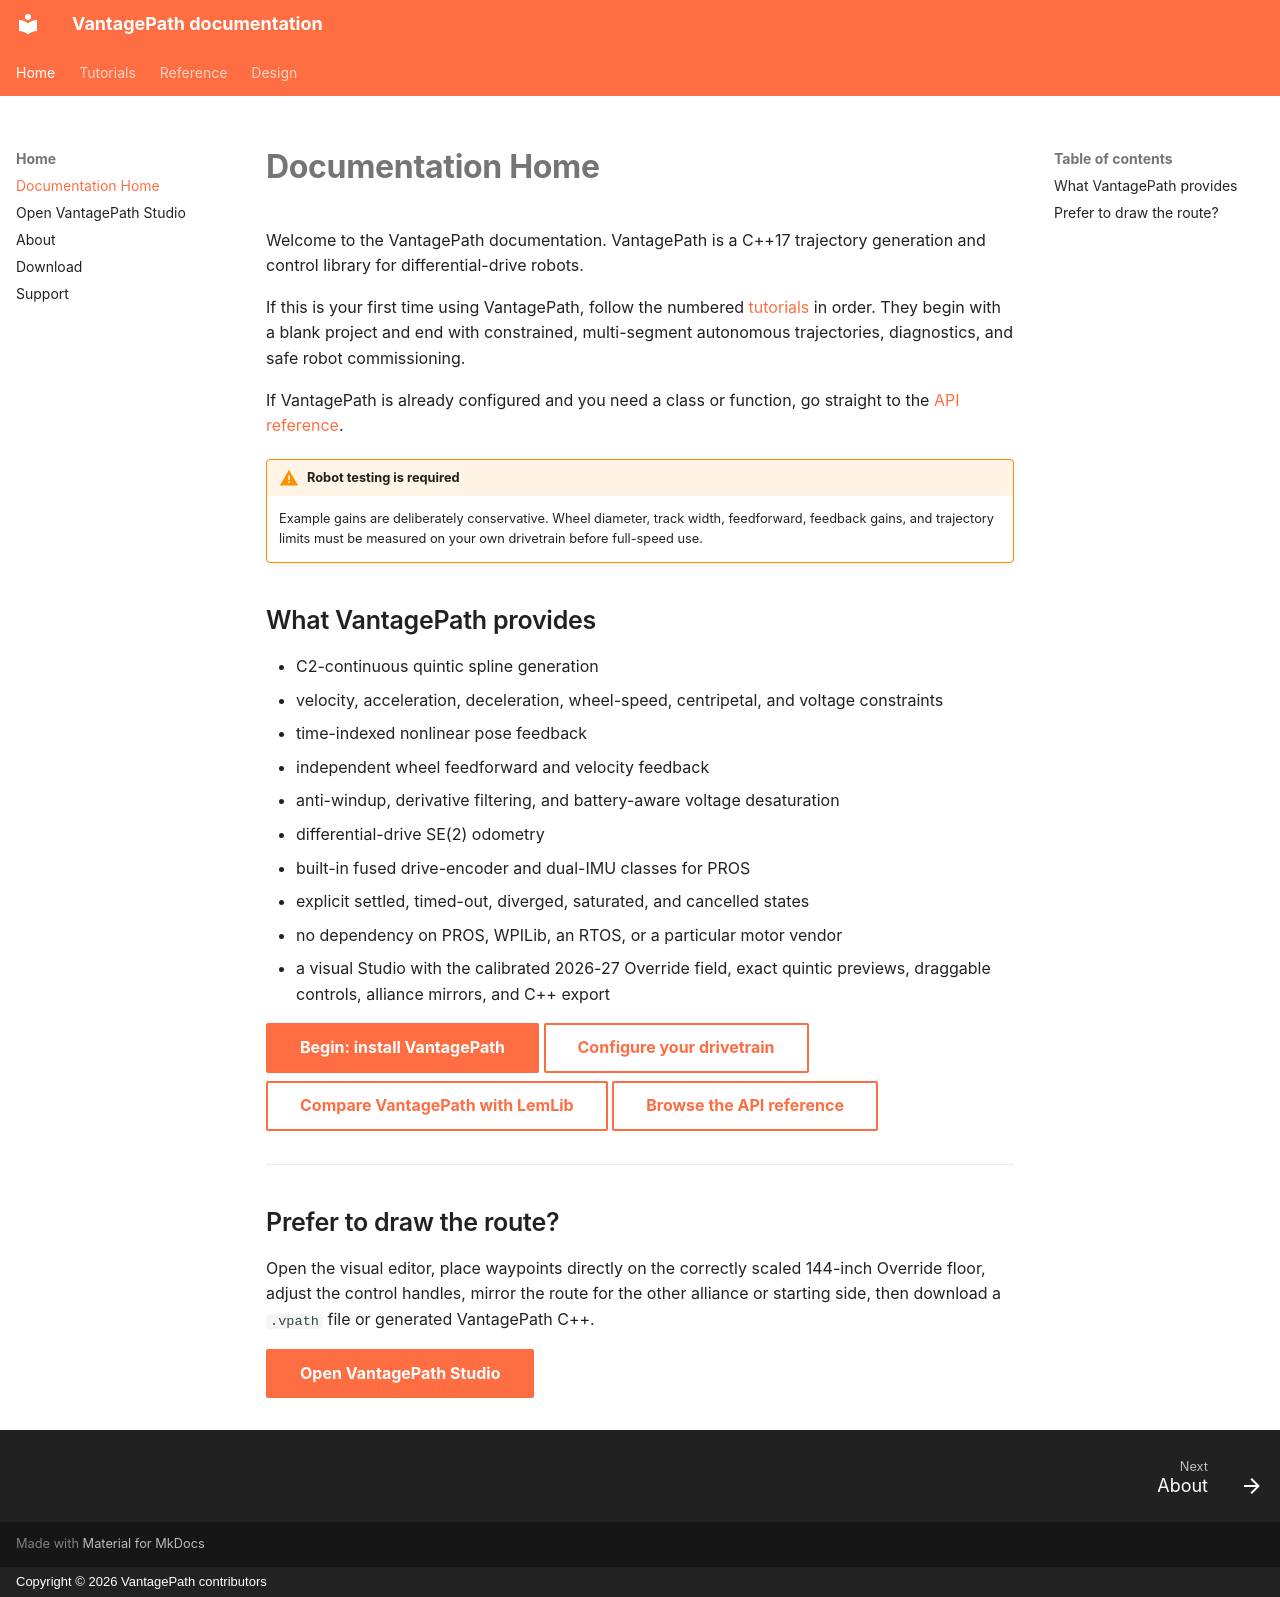

repository: iSaaacH/VantagePath · page: index.html · generator: mkdocs · copyright: Copyright © 2026 VantagePath contributors

# Documentation Home

Welcome to the VantagePath documentation. VantagePath is a C++17 trajectory
generation and control library for differential-drive robots.

If this is your first time using VantagePath, follow the numbered
[tutorials](tutorials/1-getting-started.md) in order. They begin with a blank
project and end with constrained, multi-segment autonomous trajectories,
diagnostics, and safe robot commissioning.

If VantagePath is already configured and you need a class or function, go
straight to the [API reference](reference/index.md).

!!! warning "Robot testing is required"

    Example gains are deliberately conservative. Wheel diameter, track width,
    feedforward, feedback gains, and trajectory limits must be measured on your
    own drivetrain before full-speed use.

## What VantagePath provides

- C2-continuous quintic spline generation
- velocity, acceleration, deceleration, wheel-speed, centripetal, and voltage constraints
- time-indexed nonlinear pose feedback
- independent wheel feedforward and velocity feedback
- anti-windup, derivative filtering, and battery-aware voltage desaturation
- differential-drive SE(2) odometry
- built-in fused drive-encoder and dual-IMU classes for PROS
- explicit settled, timed-out, diverged, saturated, and cancelled states
- no dependency on PROS, WPILib, an RTOS, or a particular motor vendor
- a visual Studio with the calibrated 2026-27 Override field, exact quintic
  previews, draggable controls, alliance mirrors, and C++ export

[Begin: install VantagePath](tutorials/1-getting-started.md){ .md-button .md-button--primary }
[Configure your drivetrain](tutorials/2-configuration.md){ .md-button }
[Compare VantagePath with LemLib](lemlib-comparison.md){ .md-button }
[Browse the API reference](reference/index.md){ .md-button }

---

## Prefer to draw the route?

Open the visual editor, place waypoints directly on the correctly scaled
144-inch Override floor, adjust the control handles, mirror the route for the
other alliance or starting side, then download a `.vpath` file or generated
VantagePath C++.

[Open VantagePath Studio](https://isaaach.github.io/VantagePath/studio/){ .md-button .md-button--primary }
